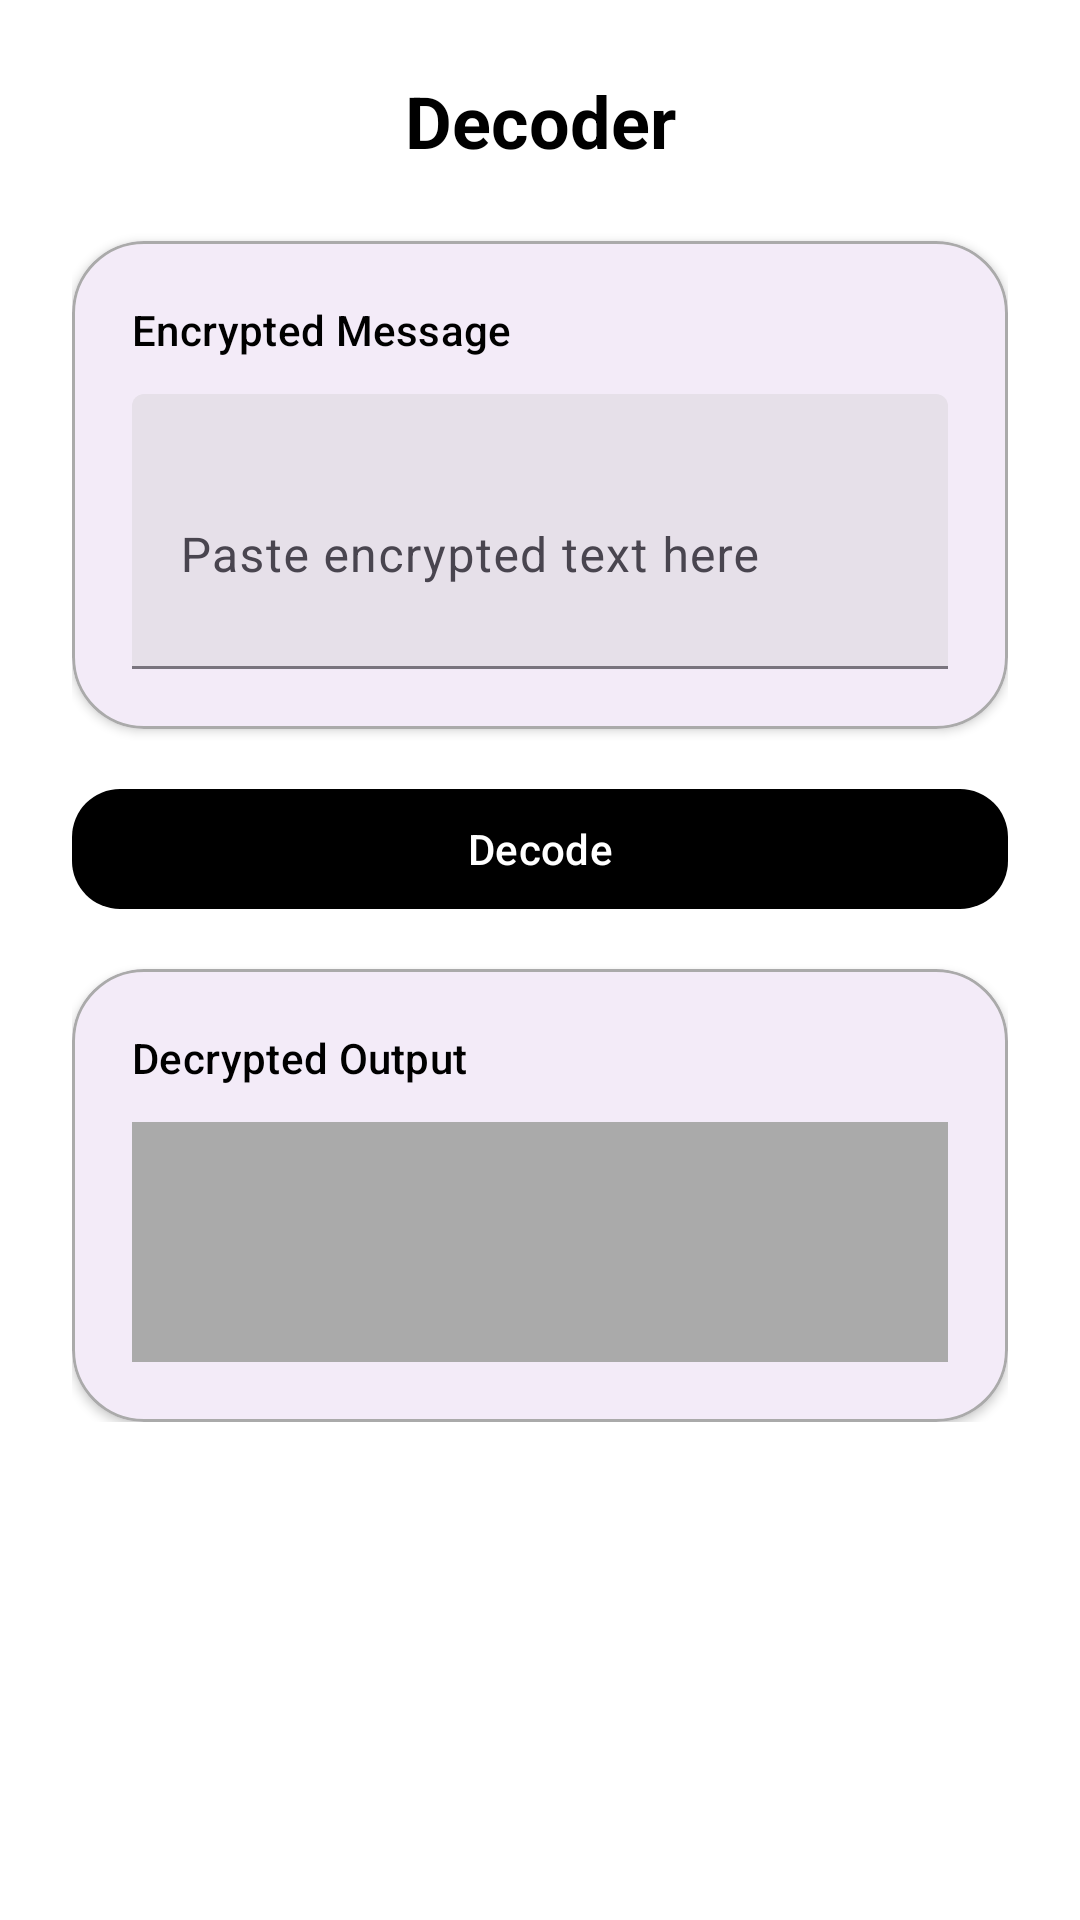

Write the Android layout XML for this screen, with the resource values it uses.
<!-- AndroidManifest.xml: application theme Theme.SilentGuardApp -->
<!-- res/layout/fragment_decoder.xml -->
<?xml version="1.0" encoding="utf-8"?>
<FrameLayout xmlns:android="http://schemas.android.com/apk/res/android"
    xmlns:app="http://schemas.android.com/apk/res-auto"
    xmlns:tools="http://schemas.android.com/tools"
    android:layout_width="match_parent"
    android:layout_height="match_parent"
    android:background="@android:color/white"
    android:layoutDirection="ltr"
    tools:context=".views.DecoderFragment">

    <ScrollView
        android:layout_width="match_parent"
        android:layout_height="match_parent">

        <LinearLayout
            android:layout_width="match_parent"
            android:layout_height="wrap_content"
            android:orientation="vertical"
            android:padding="24dp">

            
            <TextView
                android:id="@+id/decoderTitle"
                android:layout_width="match_parent"
                android:layout_height="wrap_content"
                android:text="@string/decoder"
                android:textAppearance="?attr/textAppearanceHeadlineSmall"
                android:textStyle="bold"
                android:textColor="@android:color/black"
                android:gravity="center"
                android:layout_marginBottom="24dp" />

            
            <com.google.android.material.card.MaterialCardView
                android:layout_width="match_parent"
                android:layout_height="wrap_content"
                android:layout_marginBottom="16dp"
                app:cardElevation="2dp"
                app:cardCornerRadius="24dp"
                app:strokeColor="@android:color/darker_gray"
                app:strokeWidth="1dp">

                <LinearLayout
                    android:layout_width="match_parent"
                    android:layout_height="wrap_content"
                    android:orientation="vertical"
                    android:padding="20dp">

                    <TextView
                        android:layout_width="wrap_content"
                        android:layout_height="wrap_content"
                        android:text="@string/encrypted_message"
                        android:textAppearance="?attr/textAppearanceTitleSmall"
                        android:textColor="@android:color/black"
                        android:layout_marginBottom="12dp" />

                    <com.google.android.material.textfield.TextInputLayout
                        android:layout_width="match_parent"
                        android:layout_height="wrap_content"
                        android:hint="@string/paste_encrypted_text_here"
                        style="@style/Widget.Material3.TextInputLayout.FilledBox.Dense">

                        <com.google.android.material.textfield.TextInputEditText
                            android:id="@+id/encryptedInput"
                            android:layout_width="match_parent"
                            android:layout_height="wrap_content"
                            android:inputType="textMultiLine"
                            android:minLines="3"
                            android:textColor="@android:color/black" />
                    </com.google.android.material.textfield.TextInputLayout>
                </LinearLayout>
            </com.google.android.material.card.MaterialCardView>

            
            <com.google.android.material.button.MaterialButton
                android:id="@+id/decodeButton"
                android:layout_width="match_parent"
                android:layout_height="wrap_content"
                android:text="@string/decode"
                android:textAllCaps="false"
                android:textColor="@android:color/white"
                app:backgroundTint="@android:color/black"
                app:cornerRadius="16dp"
                android:layout_marginBottom="16dp" />

            
            <com.google.android.material.card.MaterialCardView
                android:layout_width="match_parent"
                android:layout_height="wrap_content"
                app:cardElevation="2dp"
                app:cardCornerRadius="24dp"
                app:strokeColor="@android:color/darker_gray"
                app:strokeWidth="1dp">

                <LinearLayout
                    android:layout_width="match_parent"
                    android:layout_height="wrap_content"
                    android:orientation="vertical"
                    android:padding="20dp">

                    <TextView
                        android:layout_width="wrap_content"
                        android:layout_height="wrap_content"
                        android:text="@string/decrypted_output"
                        android:textAppearance="?attr/textAppearanceTitleSmall"
                        android:textColor="@android:color/black"
                        android:layout_marginBottom="12dp" />

                    <TextView
                        android:id="@+id/decodedOutput"
                        android:layout_width="match_parent"
                        android:layout_height="wrap_content"
                        android:text=""
                        android:textColor="@android:color/black"
                        android:background="@android:color/darker_gray"
                        android:padding="12dp"
                        android:minHeight="80dp" />
                </LinearLayout>
            </com.google.android.material.card.MaterialCardView>

        </LinearLayout>
    </ScrollView>
</FrameLayout>
<!-- resources referenced by this layout -->
<resources>
  <string name="decode">Decode</string>
  <string name="decoder">Decoder</string>
  <string name="decrypted_output">Decrypted Output</string>
  <string name="encrypted_message">Encrypted Message</string>
  <string name="paste_encrypted_text_here">Paste encrypted text here</string>
  <style name="Theme.SilentGuardApp" parent="Base.Theme.SilentGuardApp" />
  <style name="Base.Theme.SilentGuardApp" parent="Theme.Material3.DayNight.NoActionBar">
          
          
      </style>
</resources>
